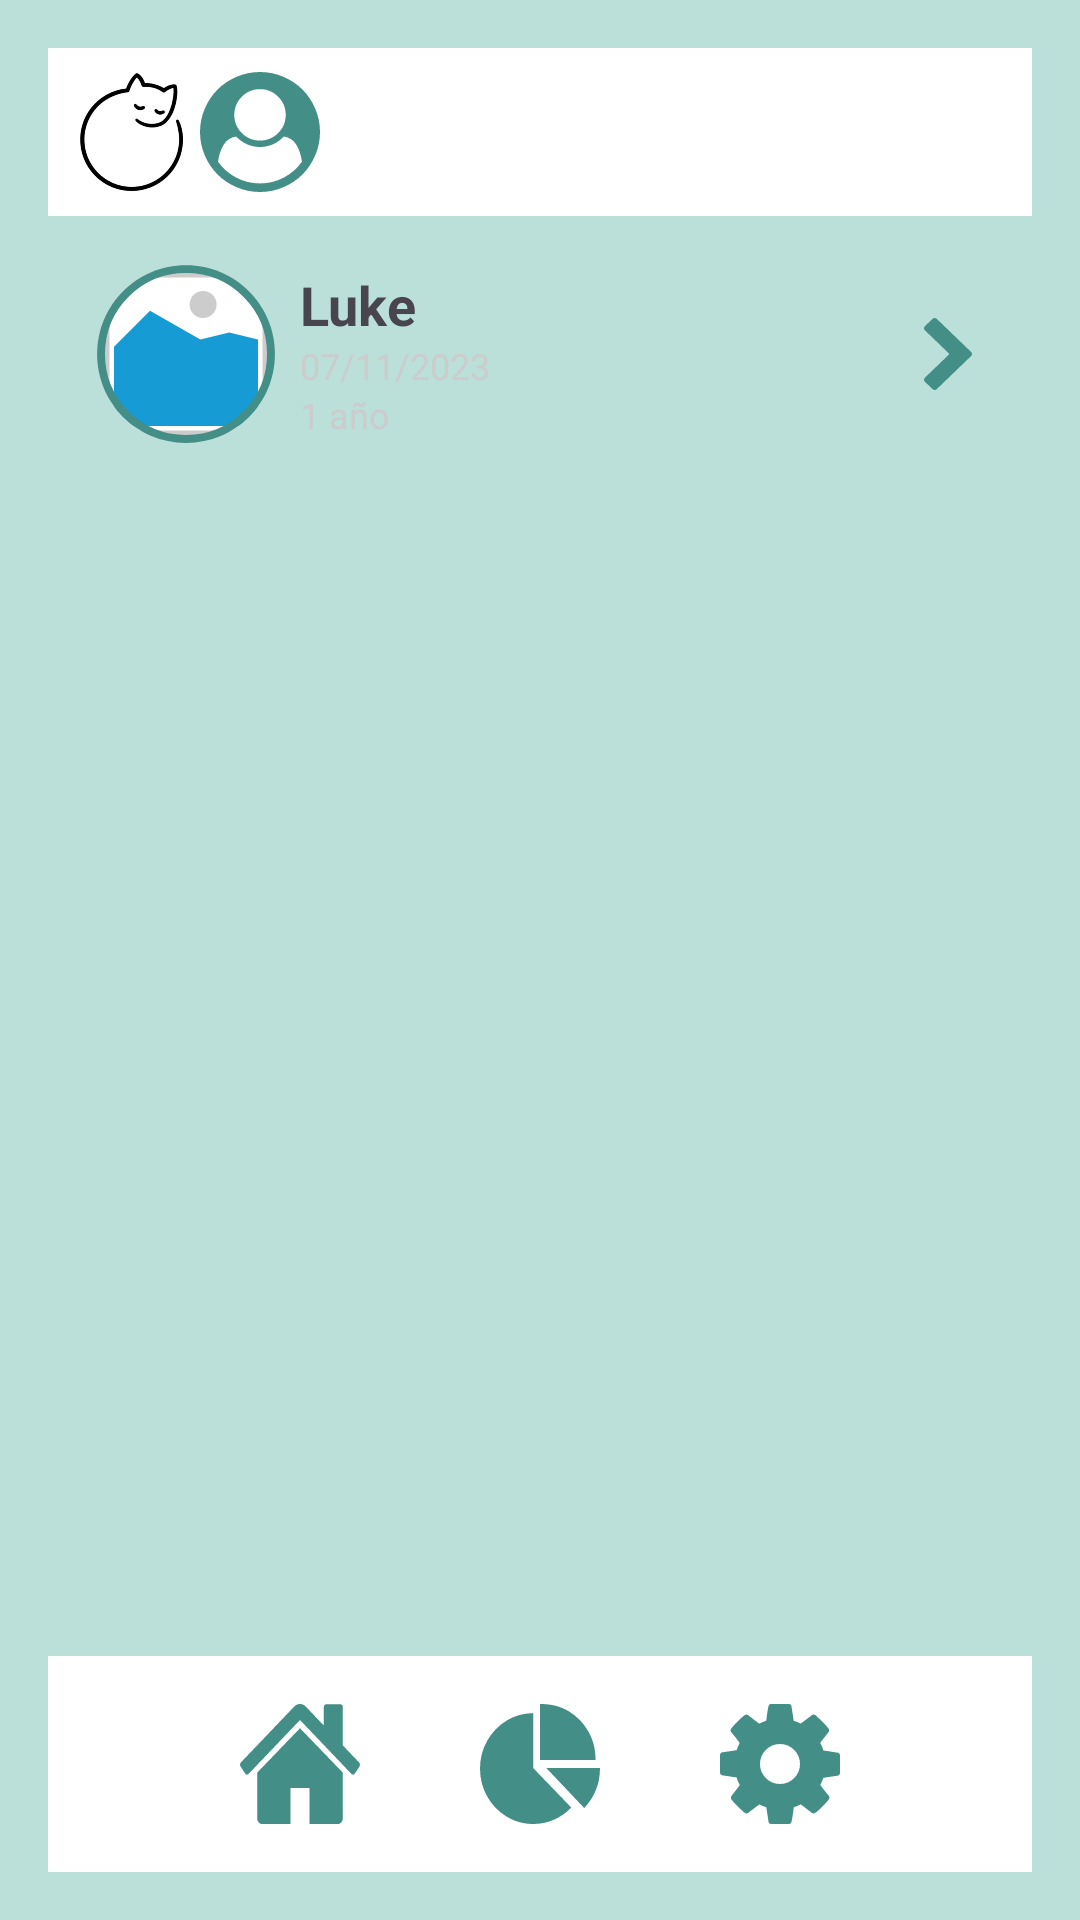

The Android layout XML behind this screen, and the referenced resources:
<!-- AndroidManifest.xml: application theme Theme.MisLugares2 -->
<!-- res/layout/activity_home.xml -->
<?xml version="1.0" encoding="utf-8"?>

<androidx.constraintlayout.widget.ConstraintLayout
    xmlns:android="http://schemas.android.com/apk/res/android"
    xmlns:app="http://schemas.android.com/apk/res-auto"
    android:layout_width="match_parent"
    android:layout_height="match_parent"
    android:background="@color/light_background_color"
    android:padding="16dp">

    
    <LinearLayout
        android:id="@+id/header"
        android:layout_width="0dp"
        android:layout_height="wrap_content"
        android:background="#FFFFFF"
        android:gravity="center_vertical"
        android:orientation="horizontal"
        android:padding="8dp"
        app:layout_constraintTop_toTopOf="parent"
        app:layout_constraintStart_toStartOf="parent"
        app:layout_constraintEnd_toEndOf="parent">

        
        <ImageView
            android:id="@+id/header_left_icon"
            android:layout_width="40dp"
            android:layout_height="40dp"
            android:contentDescription="@string/header_icon_desc"
            android:src="@mipmap/ic_launcher_foreground" />

        
        <ImageView
            android:id="@+id/header_right_icon"
            android:layout_width="45dp"
            android:layout_height="40dp"
            android:contentDescription="@string/user_icon_desc"
            android:src="@drawable/usuario" />
    </LinearLayout>

    
    <LinearLayout
        android:id="@+id/pet_list_section"
        android:layout_width="0dp"
        android:layout_height="wrap_content"
        android:orientation="vertical"
        android:padding="8dp"
        app:layout_constraintTop_toBottomOf="@id/header"
        app:layout_constraintStart_toStartOf="parent"
        app:layout_constraintEnd_toEndOf="parent"
        app:layout_constraintBottom_toTopOf="@id/footer"
        app:layout_constraintVertical_bias="0.0">

        
        <LinearLayout
            android:layout_width="match_parent"
            android:layout_height="wrap_content"
            android:orientation="horizontal"
            android:gravity="center_vertical"
            android:background="@color/light_background_color"
            android:padding="8dp">

            
            <ImageView
                android:id="@+id/pet_image_1"
                android:layout_width="60dp"
                android:layout_height="60dp"
                android:src="@drawable/coco"
                android:contentDescription="@string/pet_icon_desc" />

            
            <LinearLayout
                android:layout_width="0dp"
                android:layout_height="wrap_content"
                android:layout_weight="1"
                android:orientation="vertical"
                android:paddingStart="8dp">

                <TextView
                    android:id="@+id/pet_name_1"
                    android:layout_width="wrap_content"
                    android:layout_height="wrap_content"
                    android:text="Luke"
                    android:textSize="18sp"
                    android:textStyle="bold" />

                <TextView
                    android:layout_width="wrap_content"
                    android:layout_height="wrap_content"
                    android:text="07/11/2023"
                    android:textSize="12sp"
                    android:textColor="@color/gray" />

                <TextView
                    android:layout_width="wrap_content"
                    android:layout_height="wrap_content"
                    android:text="1 año"
                    android:textSize="12sp"
                    android:textColor="@color/gray" />
            </LinearLayout>

            
            <ImageView
                android:id="@+id/arrow_1"
                android:layout_width="24dp"
                android:layout_height="24dp"
                android:src="@drawable/ic_arrow_right"
                android:contentDescription="@string/arrow_icon_desc" />
        </LinearLayout>

        

    </LinearLayout>

    
    <LinearLayout
        android:id="@+id/footer"
        android:layout_width="0dp"
        android:layout_height="wrap_content"
        android:orientation="horizontal"
        android:gravity="center"
        android:padding="16dp"
        android:background="@color/white"
        app:layout_constraintBottom_toBottomOf="parent"
        app:layout_constraintStart_toStartOf="parent"
        app:layout_constraintEnd_toEndOf="parent">

        <ImageView
            android:id="@+id/footer_home_icon"
            android:layout_width="40dp"
            android:layout_height="40dp"
            android:contentDescription="@string/home_icon_desc"
            android:src="@drawable/home" />

        <ImageView
            android:id="@+id/footer_statistics_icon"
            android:layout_width="40dp"
            android:layout_height="40dp"
            android:layout_marginStart="40dp"
            android:layout_marginEnd="40dp"
            android:contentDescription="@string/statistics_icon_desc"
            android:src="@drawable/monitorizacion" />

        <ImageView
            android:id="@+id/footer_settings_icon"
            android:layout_width="40dp"
            android:layout_height="40dp"
            android:contentDescription="@string/settings_icon_desc"
            android:src="@drawable/configuracion" />
    </LinearLayout>

</androidx.constraintlayout.widget.ConstraintLayout>
<!-- resources referenced by this layout -->
<resources>
  <color name="gray">#CCCCCC</color>
  <color name="light_background_color">#BAE0D9</color>
  <color name="white">#FFFFFF</color>
  <!-- drawable home (drawable) -->
  <vector xmlns:android="http://schemas.android.com/apk/res/android"
      android:width="30dp"
      android:height="30dp"
      android:viewportWidth="30"
      android:viewportHeight="30">
    <path
        android:pathData="M25.688,17.14C25.7,17.171 25.706,17.217 25.706,17.28L25.706,28.504C25.706,28.909 25.589,29.26 25.353,29.556C25.118,29.852 24.839,30 24.517,30L17.379,30L17.379,21.021L12.621,21.021L12.621,30L5.483,30C5.161,30 4.882,29.852 4.647,29.556C4.411,29.26 4.294,28.909 4.294,28.504L4.294,17.28C4.294,17.264 4.297,17.241 4.303,17.21C4.309,17.178 4.312,17.155 4.312,17.14L15,6.056L25.688,17.14ZM29.981,15.117C29.994,15.327 29.95,15.511 29.851,15.666L28.699,17.397C28.6,17.537 28.47,17.623 28.309,17.654L28.253,17.654C28.092,17.654 27.962,17.599 27.862,17.49L15,3.998L2.138,17.49C1.989,17.615 1.84,17.67 1.691,17.654C1.53,17.623 1.4,17.537 1.301,17.397L0.149,15.666C0.05,15.511 0.006,15.327 0.019,15.117C0.031,14.906 0.099,14.739 0.223,14.614L13.587,0.608C13.984,0.203 14.455,0 15,0C15.545,0 16.016,0.203 16.413,0.608L20.948,5.378L20.948,0.818C20.948,0.6 21.004,0.421 21.115,0.281C21.227,0.14 21.369,0.07 21.543,0.07L25.112,0.07C25.285,0.07 25.428,0.14 25.539,0.281C25.651,0.421 25.706,0.6 25.706,0.818L25.706,10.359L29.777,14.614C29.901,14.739 29.969,14.906 29.981,15.117Z"
        android:fillColor="#438e86"
        android:fillType="nonZero"
        android:strokeColor="#00000000"/>
  </vector>
  <!-- drawable ic_arrow_right (drawable) -->
  <vector xmlns:android="http://schemas.android.com/apk/res/android"
      android:width="20dp"
      android:height="30dp"
      android:viewportWidth="20"
      android:viewportHeight="30">
    <path
        android:pathData="M20,15C20,15.323 19.878,15.602 19.633,15.837L5.309,29.646C5.064,29.882 4.775,30 4.44,30C4.106,30 3.816,29.882 3.571,29.646L0.367,26.557C0.122,26.321 0,26.042 0,25.72C0,25.397 0.122,25.118 0.367,24.882L10.618,15L0.367,5.118C0.122,4.882 0,4.603 0,4.28C0,3.958 0.122,3.679 0.367,3.443L3.571,0.354C3.816,0.118 4.106,0 4.44,0C4.775,0 5.064,0.118 5.309,0.354L19.633,14.163C19.878,14.398 20,14.677 20,15Z"
        android:fillColor="#438e86"
        android:fillType="nonZero"
        android:strokeColor="#00000000"/>
  </vector>
  <!-- drawable monitorizacion (drawable) -->
  <vector xmlns:android="http://schemas.android.com/apk/res/android"
      android:width="30dp"
      android:height="30dp"
      android:viewportWidth="30"
      android:viewportHeight="30">
    <path
        android:pathData="M13.333,2.308L13.333,16.046L22.813,25.889C21.586,27.188 20.153,28.197 18.516,28.918C16.878,29.639 15.15,30 13.333,30C10.914,30 8.683,29.381 6.641,28.143C4.598,26.905 2.98,25.225 1.788,23.104C0.596,20.983 0,18.666 0,16.154C0,13.642 0.596,11.325 1.788,9.204C2.98,7.082 4.598,5.403 6.641,4.165C8.683,2.927 10.914,2.308 13.333,2.308ZM26.042,25.998L16.58,16L30,16C30,18.041 29.653,19.835 28.958,21.535C28.264,23.236 27.292,24.724 26.042,25.998ZM27.101,6.896C28.293,9.017 28.889,11.334 28.889,14L15,14L15,0C17.975,0 20.205,0.619 22.248,1.857C24.291,3.095 25.909,4.775 27.101,6.896Z"
        android:fillColor="#438e86"
        android:fillType="nonZero"
        android:strokeColor="#00000000"/>
  </vector>
  <string name="arrow_icon_desc">Arrow Icon</string>
  <string name="header_icon_desc">Header Icon Description</string>
  <string name="home_icon_desc">Home Icon Description</string>
  <string name="pet_icon_desc">Pet Icon Description</string>
  <string name="settings_icon_desc">Settings Icon</string>
  <string name="statistics_icon_desc">Statistics Icon Description</string>
  <string name="user_icon_desc">User Icon</string>
  <style name="Theme.MisLugares2" parent="Base.Theme.MisLugares2" />
  <style name="Base.Theme.MisLugares2" parent="Theme.Material3.DayNight.NoActionBar">
          
          
      </style>
</resources>
